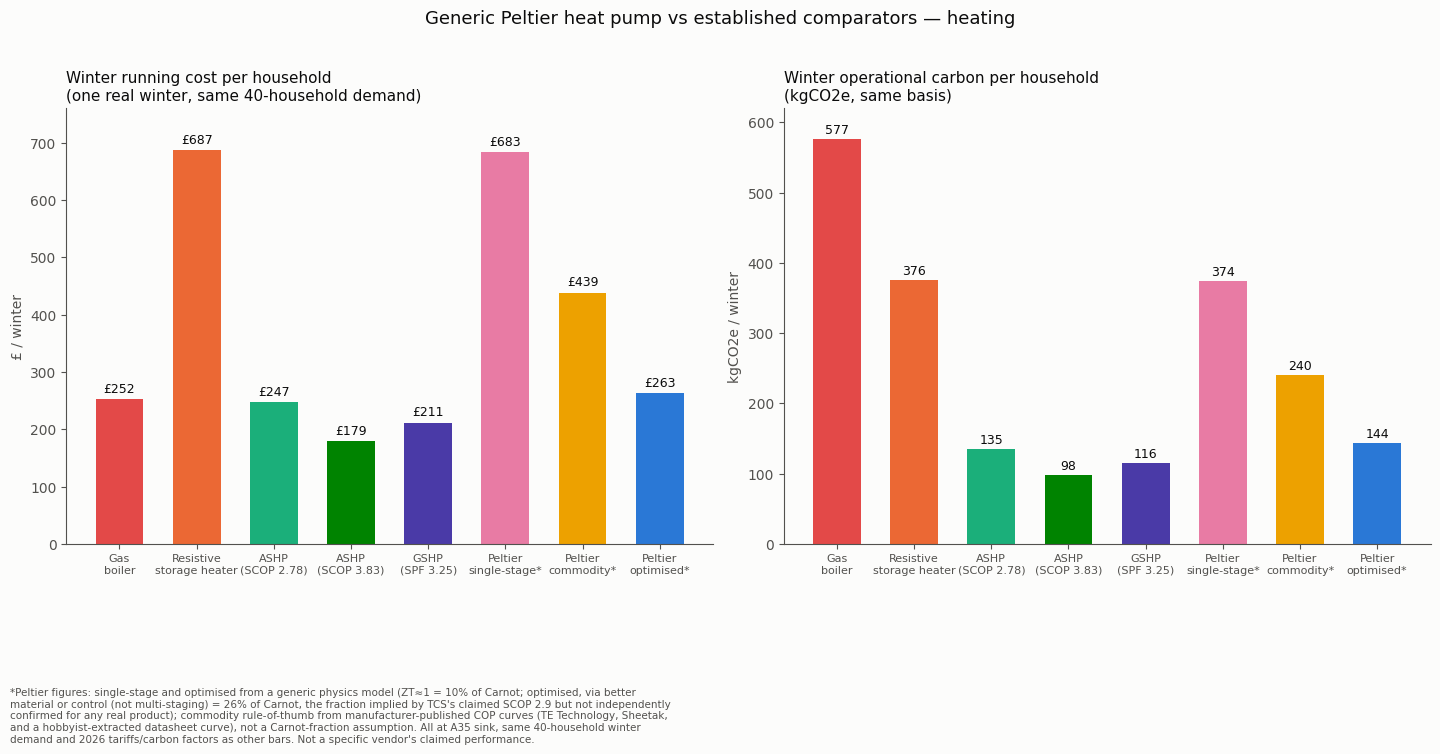
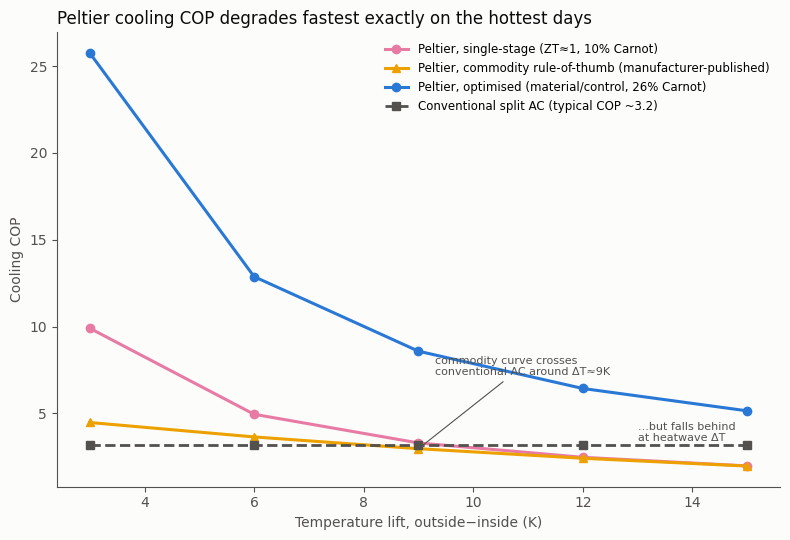

Python code for these plots, in order:
import matplotlib
matplotlib.use('Agg')
import matplotlib.pyplot as plt
import numpy as np

plt.rcParams['font.family'] = 'DejaVu Sans'

# Palette (validated default, light mode)
BLUE='#2a78d6'; ORANGE='#eb6834'; AQUA='#1baf7a'; YELLOW='#eda100'
MAGENTA='#e87ba4'; GREEN='#008300'; VIOLET='#4a3aa7'; RED='#e34948'
TEXT='#0b0b0b'; TEXT2='#52514e'; SURFACE='#fcfcfb'

# --- Chart 1: Heating cost & carbon comparison ---
techs = ['Gas\nboiler', 'Resistive\nstorage heater', 'ASHP\n(SCOP 2.78)', 'ASHP\n(SCOP 3.83)',
         'GSHP\n(SPF 3.25)', 'Peltier\nsingle-stage*', 'Peltier\ncommodity*', 'Peltier\noptimised*']
cost = [252.21, 687.14, 247.17, 179.41, 211.43, 682.98, 438.55, 262.69]
carbon = [576.9, 375.8, 135.2, 98.1, 115.6, 373.5, 239.9, 143.7]
colors = [RED, ORANGE, AQUA, GREEN, VIOLET, MAGENTA, YELLOW, BLUE]

fig, axes = plt.subplots(1, 2, figsize=(14.5, 6.6), facecolor=SURFACE)

ax = axes[0]
bars = ax.bar(range(len(techs)), cost, color=colors, width=0.62)
ax.set_title('Winter running cost per household\n(one real winter, same 40-household demand)', color=TEXT, fontsize=11, loc='left')
ax.set_ylabel('£ / winter', color=TEXT2)
ax.set_xticks(range(len(techs))); ax.set_xticklabels(techs, fontsize=8, color=TEXT)
for b, v in zip(bars, cost):
    ax.text(b.get_x()+b.get_width()/2, v+12, f'£{v:.0f}', ha='center', fontsize=9, color=TEXT)
ax.set_facecolor(SURFACE)
for s in ['top','right']: ax.spines[s].set_visible(False)
ax.spines['left'].set_color(TEXT2); ax.spines['bottom'].set_color(TEXT2)
ax.tick_params(colors=TEXT2)
ax.set_ylim(0, 760)

ax = axes[1]
bars = ax.bar(range(len(techs)), carbon, color=colors, width=0.62)
ax.set_title('Winter operational carbon per household\n(kgCO2e, same basis)', color=TEXT, fontsize=11, loc='left')
ax.set_ylabel('kgCO2e / winter', color=TEXT2)
ax.set_xticks(range(len(techs))); ax.set_xticklabels(techs, fontsize=8, color=TEXT)
for b, v in zip(bars, carbon):
    ax.text(b.get_x()+b.get_width()/2, v+8, f'{v:.0f}', ha='center', fontsize=9, color=TEXT)
ax.set_facecolor(SURFACE)
for s in ['top','right']: ax.spines[s].set_visible(False)
ax.spines['left'].set_color(TEXT2); ax.spines['bottom'].set_color(TEXT2)
ax.tick_params(colors=TEXT2)
ax.set_ylim(0, 620)

fig.suptitle('Generic Peltier heat pump vs established comparators — heating', fontsize=13, color=TEXT, y=1.02)
fig.text(0.01, -0.09,
    '*Peltier figures: single-stage and optimised from a generic physics model (ZT≈1 = 10% of Carnot; optimised, via better\n'
    'material or control (not multi-staging) = 26% of Carnot, the fraction implied by TCS\'s claimed SCOP 2.9 but not independently\n'
    'confirmed for any real product); commodity rule-of-thumb from manufacturer-published COP curves (TE Technology, Sheetak,\n'
    'and a hobbyist-extracted datasheet curve), not a Carnot-fraction assumption. All at A35 sink, same 40-household winter\n'
    'demand and 2026 tariffs/carbon factors as other bars. Not a specific vendor\'s claimed performance.',
    fontsize=7.5, color=TEXT2)
plt.tight_layout(rect=[0,0.14,1,1])
plt.savefig('chart_heating_comparison.png', dpi=160, facecolor=SURFACE, bbox_inches='tight')
print("saved chart 1")

# --- Chart 2: Cooling COP sensitivity to ΔT ---
dts = np.array([3,6,9,12,15])
cop_single = 0.10 * (297.15/dts)
cop_optimised = 0.26 * (297.15/dts)
conv_ac = np.full_like(dts, 3.2, dtype=float)

# Commodity/manufacturer rule-of-thumb curve: log-linear interpolation/extrapolation
# anchored to a hobbyist-extracted real module datasheet (cooling COP 5.5/1.4/0.25 at dT 0/20/40K)
anchor_dt = np.array([0.0, 20.0, 40.0])
anchor_cop = np.array([5.5, 1.4, 0.25])
log_anchor = np.log(anchor_cop)
slope_last = (log_anchor[-1]-log_anchor[-2])/(anchor_dt[-1]-anchor_dt[-2])
log_cop_commodity = np.interp(dts, anchor_dt, log_anchor)
cop_commodity = np.exp(log_cop_commodity)

fig2, ax2 = plt.subplots(figsize=(8,5.5), facecolor=SURFACE)
ax2.plot(dts, cop_single, marker='o', color=MAGENTA, label='Peltier, single-stage (ZT≈1, 10% Carnot)', linewidth=2.2)
ax2.plot(dts, cop_commodity, marker='^', color=YELLOW, label='Peltier, commodity rule-of-thumb (manufacturer-published)', linewidth=2.2)
ax2.plot(dts, cop_optimised, marker='o', color=BLUE, label='Peltier, optimised (material/control, 26% Carnot)', linewidth=2.2)
ax2.plot(dts, conv_ac, marker='s', color=TEXT2, linestyle='--', label='Conventional split AC (typical COP ~3.2)', linewidth=2)
ax2.set_xlabel('Temperature lift, outside−inside (K)', color=TEXT2)
ax2.set_ylabel('Cooling COP', color=TEXT2)
ax2.set_title('Peltier cooling COP degrades fastest exactly on the hottest days', color=TEXT, fontsize=12, loc='left')
ax2.legend(fontsize=8.5, frameon=False)
ax2.set_facecolor(SURFACE)
for s in ['top','right']: ax2.spines[s].set_visible(False)
ax2.spines['left'].set_color(TEXT2); ax2.spines['bottom'].set_color(TEXT2)
ax2.tick_params(colors=TEXT2)
ax2.annotate('commodity curve crosses\nconventional AC around ΔT≈9K', xy=(9,2.97), xytext=(9.3,7.2),
             fontsize=8, color=TEXT2, arrowprops=dict(arrowstyle='-', color=TEXT2, lw=0.8))
ax2.annotate('...but falls behind\nat heatwave ΔT', xy=(13,3.4), fontsize=8, color=TEXT2)
plt.tight_layout()
plt.savefig('chart_cooling_sensitivity.png', dpi=160, facecolor=SURFACE, bbox_inches='tight')
print("saved chart 2")
